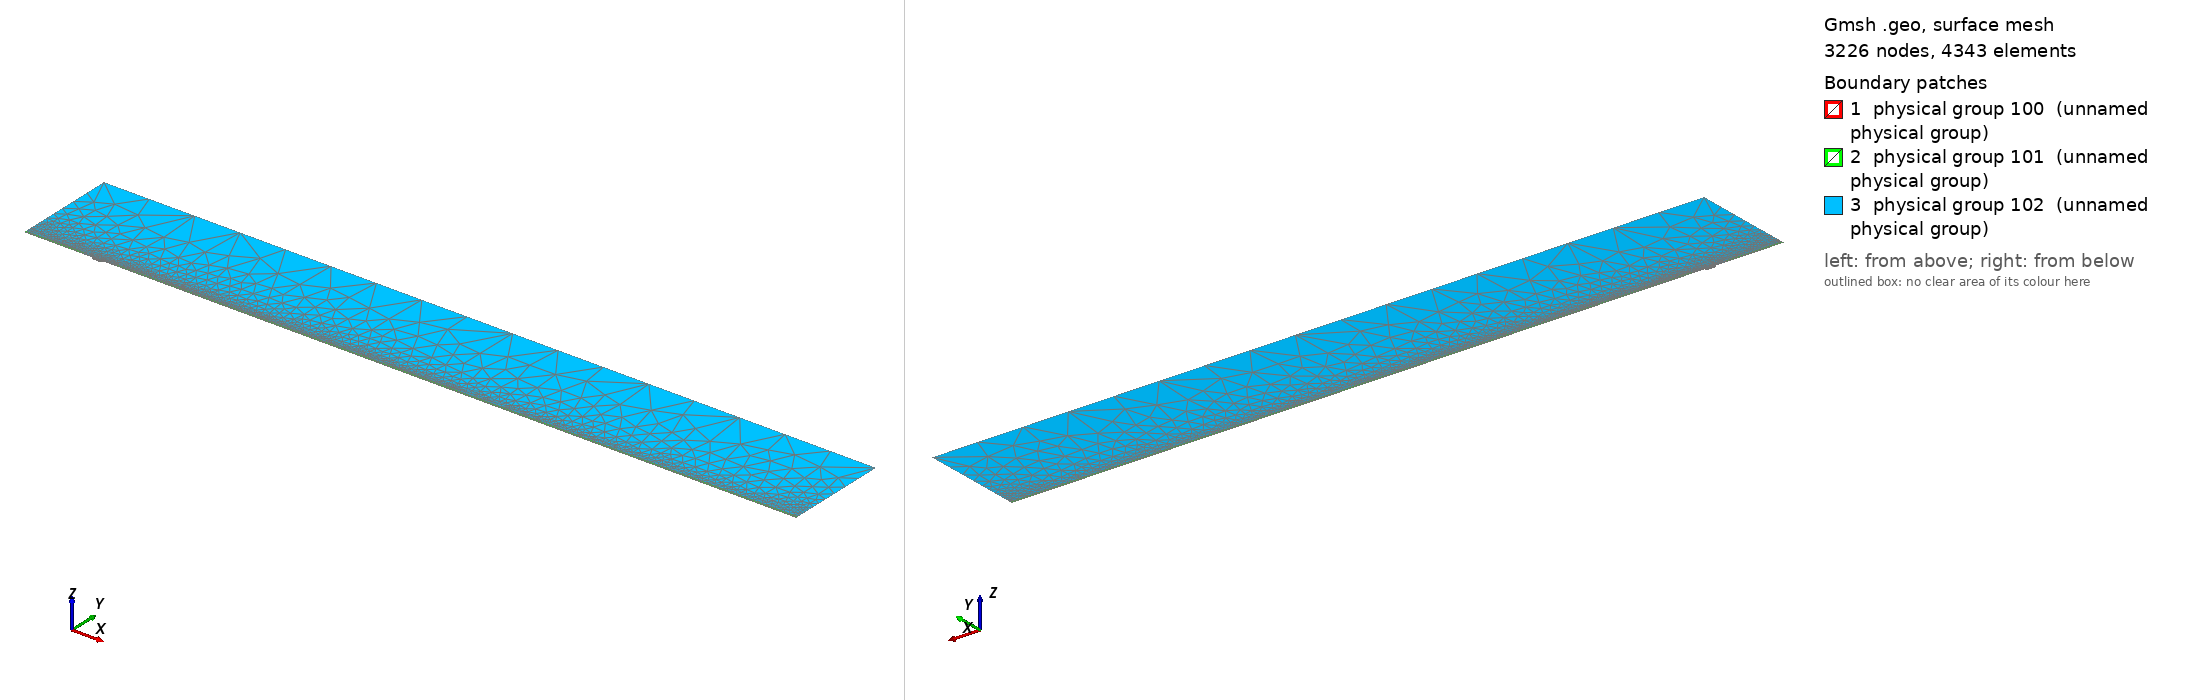

Gmsh geometry script, surface-meshed: 3226 nodes, 4343 surface elements. Boundary patches (legend numbers): 1 physical group 100 (unnamed physical group), 2 physical group 101 (unnamed physical group), 3 physical group 102 (unnamed physical group). Left view from above one corner, right view from below the opposite corner. Legend entries are the model's physical surfaces. The drawing asked Gmsh for element sizes between 1% and 20% of the model's largest extent; the script's own settings can give other sizes.

=== mesh.geo (drawn) ===
// Macro parameters
deltaStar = 1;
D = 3.5 * deltaStar; // depth of the gap 
W = 14 * deltaStar; // width of the gap
r = 16; // length of non-constant quads upstream and downstream of the gap
s = 8; // length of non-constant quads left and right inside the gap
BL = 0.25 * deltaStar; // height of the second layer of quad elements
BL_upper = 3.5 * deltaStar; // height of the third layer of quad elements
x0 = 100 * deltaStar; // x distance from inflow to gap
lengthOutflow = 1000 * deltaStar; // length after the gap
x3 = W + lengthOutflow; // last point of the domain
height = 150 * deltaStar; // height of the triangular region
triagHeightRegion_inflow = height - BL - BL_upper; // height of the triangular region

// Micro parameters
dx = 0.1; // dx of square elements near the leading and trailing edge of the gap (most resolution-demanding points in the domain)
dy = 1.25 * dx; 
size_triag_v_top = 64; // size of the elements in the upper triangular region

// All the value below are between 0 and 1. =1  means the elements are all equal in size. Avoid using values very close to 1, because we dividing by log(p) in the formula.
dy_in_v_right = 1.5; // heighest quad in the upper layer of quads, in the right part of the gap
dy_in_v_left = 1.75; // heighest quad in the upper layer of quads, in the left part of the gap

// fit (check the file scripts/fit_gmsh.py for more details)
p_in_v_left = 1.0335663036230878 - 1.0234149444433507/(W - 0.8098798097181781)^0.5991729377115732; // densitiy concentration of elements inside the gap, vertically, near the left wall.
p_in_v_right = 1.008073572191136 - 1.1471875292840257/(W - 1.2941255994826328)^0.7890392764815325; // densitiy concentration of elements inside the gap, vertically, near the right wall.
p_in_h_bottom = 0.9; // densitiy concentration of elements inside the gap, horizontally. 
p_in_h_top = 0.9; // densitiy concentration of elements inside the gap, horizontally. 

p_out_h = 0.5; // densitiy concentration of elements outside the gap, horizontally.
p_out_h_upper = 0.5; // densitiy concentration of elements outside the gap, horizontally on the upper layer of quads
p_out_v_inflow_dense = 0.8; // densitiy concentration of elements outside the gap, vertically, near the inflow and the gap
p_out_v_inflow_sparse = 0.99; // densitiy concentration of elements outside the gap, vertically, near the inflow and far from the gap
p_out_v_outflow_dense = 0.9; // densitiy concentration of elements outside the gap, vertically, near the outflow and the gap
p_out_v_outflow_sparse = 0.995; // densitiy concentration of elements outside the gap, vertically, near the outflow and far from the gap
p_triag_h_inflow = 0.8; // densitiy concentration of elements in the triangular region of the domain, horizontally.
p_triag_h_outflow = p_triag_h_inflow; // densitiy concentration of elements in the triangular region of the domain, horizontally.

enlarge_triag_inflow = 1.1; // heigher the value, larger the elements in the triangular region near the inflow
enlarge_triag_outflow = 1.1; // heigher the value, larger the elements in the triangular region near the outflow

// Automated parameters 
a_in_v_right = dx / (W / 2);
a_in_v_left = dx / (W / 2);
a_in_h_bottom = dy / (D / 2);
a_in_h_top = dx / (D / 2);
a_out_h = dx / BL;
a_out_v_inflow_dense = dx / r;
a_out_v_outflow_dense = dx / r;

// for the derivation of the formula, see file 20250123_gmshFormula.md in the docs folder
N_in_v_right = Ceil( Log (a_in_v_right / (1 - p_in_v_right + a_in_v_right * p_in_v_right)) / Log(p_in_v_right) );
N_in_v_left = Ceil( Log (a_in_v_left / (1 - p_in_v_left + a_in_v_left * p_in_v_left)) / Log(p_in_v_left) );
N_in_h_bottom = Ceil( Log (a_in_h_bottom / (1 - p_in_h_bottom + a_in_h_bottom * p_in_h_bottom)) / Log(p_in_h_bottom) );
N_in_h_top = Ceil( Log (a_in_h_top / (1 - p_in_h_top + a_in_h_top * p_in_h_top)) / Log(p_in_h_top) );
N_out_h = Ceil( Log (a_out_h / (1 - p_out_h + a_out_h * p_out_h)) / Log(p_out_h) ) + 1; // + 1 is to correct the fact that the distance is too small to properly approximate the dx length
N_out_v_inflow_dense = Ceil( Log (a_out_v_inflow_dense / (1 - p_out_v_inflow_dense + a_out_v_inflow_dense * p_out_v_inflow_dense)) / Log(p_out_v_inflow_dense) );
N_out_v_outflow_dense = Ceil( Log (a_out_v_outflow_dense / (1 - p_out_v_outflow_dense + a_out_v_outflow_dense * p_out_v_outflow_dense)) / Log(p_out_v_outflow_dense) );

p_for_a_out_v_inflow_sparse_computation = p_out_v_inflow_dense;
p_for_a_out_v_outflow_sparse_computation = (p_out_v_outflow_dense + p_out_v_outflow_dense) / 2;
a_out_v_inflow_sparse = r / (x0 - r) * (1 - p_for_a_out_v_inflow_sparse_computation) / (1 - p_for_a_out_v_inflow_sparse_computation^(N_out_v_inflow_dense + 1));
a_out_v_outflow_sparse = r / (lengthOutflow - r) * (1 - p_for_a_out_v_outflow_sparse_computation) / (1 - p_for_a_out_v_outflow_sparse_computation^(N_out_v_outflow_dense + 1));

N_out_v_inflow_sparse = Ceil( Log(a_out_v_inflow_sparse / (1 - p_out_v_inflow_sparse + a_out_v_inflow_sparse * p_out_v_inflow_sparse)) / Log(p_out_v_inflow_sparse) );
N_out_v_outflow_sparse = Ceil( Log(a_out_v_outflow_sparse / (1 - p_out_v_outflow_sparse + a_out_v_outflow_sparse * p_out_v_outflow_sparse)) / Log(p_out_v_outflow_sparse) );


// second layer of quads
a_out_h_upper = (BL) / (BL_upper) * (1 - p_out_h) / (1 - p_out_h^(N_out_h + 1));
N_out_h_upper = Ceil( Log(a_out_h_upper / (1 - p_out_h_upper + a_out_h_upper * p_out_h_upper)) / Log(p_out_h_upper) );

// ---------------------------
// for triangular region
// ---------------------------
a_triag_h_inflow = (BL_upper) / (triagHeightRegion_inflow) * (1 - p_out_h_upper) / (1 - p_out_h_upper^(N_out_h_upper + 1));
a_triag_h_outflow = a_triag_h_inflow;
N_triag_v_top = Ceil( (x3 + x0) / size_triag_v_top ); // we assume p_triag_v = 1, otherwise the formula is different
N_triag_h_inflow = Ceil( Log(a_triag_h_inflow / (1 - p_triag_h_inflow + a_triag_h_inflow * p_triag_h_inflow)) / Log(p_triag_h_inflow) );
N_triag_h_outflow = Ceil( Log(a_triag_h_outflow / (1 - p_triag_h_outflow + a_triag_h_outflow * p_triag_h_outflow)) / Log(p_triag_h_outflow) );
N_triag_h_inflow = Ceil( N_triag_h_inflow / enlarge_triag_inflow );
N_triag_h_outflow = Ceil( N_triag_h_outflow / enlarge_triag_outflow );

Point(1) = {-x0, 0, 0};
Point(2) = {0,0,0};
Point(3) = {0,-D,0};
Point(4) = {W,-D,0};
Point(5) = {W,0,0};
Point(6) = {x3,0,0};
Point(8) = {x3,height,0};
Point(7) = {x3,BL,0};
Point(9) = {-x0,height,0};
Point(10) = {-x0,BL,0};
Point(11) = {0,BL,0};
Point(12) = {W,BL,0};
Point(13) = {W/2,0,0};
Point(14) = {W/2,BL,0};
Point(15) = {0,-D/2,0};
Point(16) = {W/2,-D,0};
Point(17) = {W,-D/2,0};
Point(18) = {-r,0,0};
Point(19) = {-r,BL,0};
Point(20) = {W + r,0,0};
Point(21) = {W + r,BL,0};
Point(22) = {-x0,BL+BL_upper,0};
Point(23) = {-r,BL+BL_upper,0};
Point(24) = {W + r,BL+BL_upper,0};
Point(25) = {x3,BL+BL_upper,0};

Line(1) = {1,18};
Line(2) = {2,15};
Line(3) = {3,16};
Line(4) = {4,17};
Line(5) = {5,20};
Line(6) = {6,7};
Line(7) = {7,25};
Line(8) = {8,9};
Line(9) = {9,22};
Line(10) = {10,19};
Line(11) = {10,1};
Line(12) = {11,14};
Line(13) = {12,21};
Line(14) = {2,13};
Line(15) = {15,3};
Line(16) = {16,4};
Line(17) = {17,5};
Line(18) = {13,5};
Line(19) = {14,12};
Line(20) = {18,2};
Line(21) = {20,6};
Line(22) = {21,7};
Line(23) = {19,11};
Line(24) = {22,10};
Line(25) = {25,8};
Line(26) = {25,24};
Line(27) = {22,23};
Line(28) = {23,19};
Line(29) = {24,21};

// outer quads
Curve Loop(1) = {5, 21, 6, -22, -13, -19, -12, -23, -10, 11, 1, 20, 14, 18};
Plane Surface(1) = {1};

// inside gap
Curve Loop(2) = {2, 15, 3, 16, 4, 17, -18, -14};
Plane Surface(2) = {2};

// triangular region
Curve Loop(3) = {23, 12, 19, 13, -29, -26, 25, 8, 9, 27, 28};
Plane Surface(3) = {3};

// 3rd layer of quads
Curve Loop(4) = {-24, 27, 28,-10};
Curve Loop(5) = {-29, -26, -7, -22};

Plane Surface(4) = {4};
Plane Surface(5) = {5};


// This defines the surfaces that will be meshed with quad elements
Transfinite Surface {1} = {1, 6, 7, 10};
Transfinite Surface {2} = {3, 4, 5, 2}; // number '2' must match the number '2' of plane surface
Transfinite Surface {4} = {19, 23, 22, 10};
Transfinite Surface {5} = {7, 25, 24, 21};

Transfinite Curve {18, 16, 19} = N_in_v_right Using Progression p_in_v_right;
Transfinite Curve {-14, -3, -12} = N_in_v_left Using Progression p_in_v_left;

Transfinite Curve {15, -4} = N_in_h_bottom Using Progression p_in_h_bottom;
Transfinite Curve {-2, 17} = N_in_h_top Using Progression p_in_h_top;


Transfinite Curve {11, -6} = N_out_h Using Progression p_out_h;
Transfinite Curve {24, 28, 29, -7} = N_out_h_upper Using Progression p_out_h_upper;
Transfinite Curve {10, 1, 27} = N_out_v_inflow_sparse Using Progression p_out_v_inflow_sparse;
Transfinite Curve {20, 23} = N_out_v_inflow_dense Using Progression p_out_v_inflow_dense;
Transfinite Curve {-21, -22, 26} = N_out_v_outflow_sparse Using Progression p_out_v_outflow_sparse;
Transfinite Curve {-5, -13} = N_out_v_outflow_dense Using Progression p_out_v_outflow_dense;

Recombine Surface {1, 2, 4, 5};

// for triangluar region
Transfinite Curve {8} = N_triag_v_top Using Progression 1;
Transfinite Curve {-25} = N_triag_h_outflow Using Progression p_triag_h_outflow;
Transfinite Curve {9} = N_triag_h_inflow Using Progression p_triag_h_inflow;


// defining boundary
Physical Curve(1) = {9,24,11}; // inlet
Physical Curve(2) = {7,25,6}; // outlet
Physical Curve(3) = {8}; // top
Physical Curve(4) = {1, 20, 2, 15, 3, 16, 4, 17, 5, 21}; // wall


Physical Surface(100) = {1};
Physical Surface(101) = {2, 4, 5};
Physical Surface(102) = {3};
